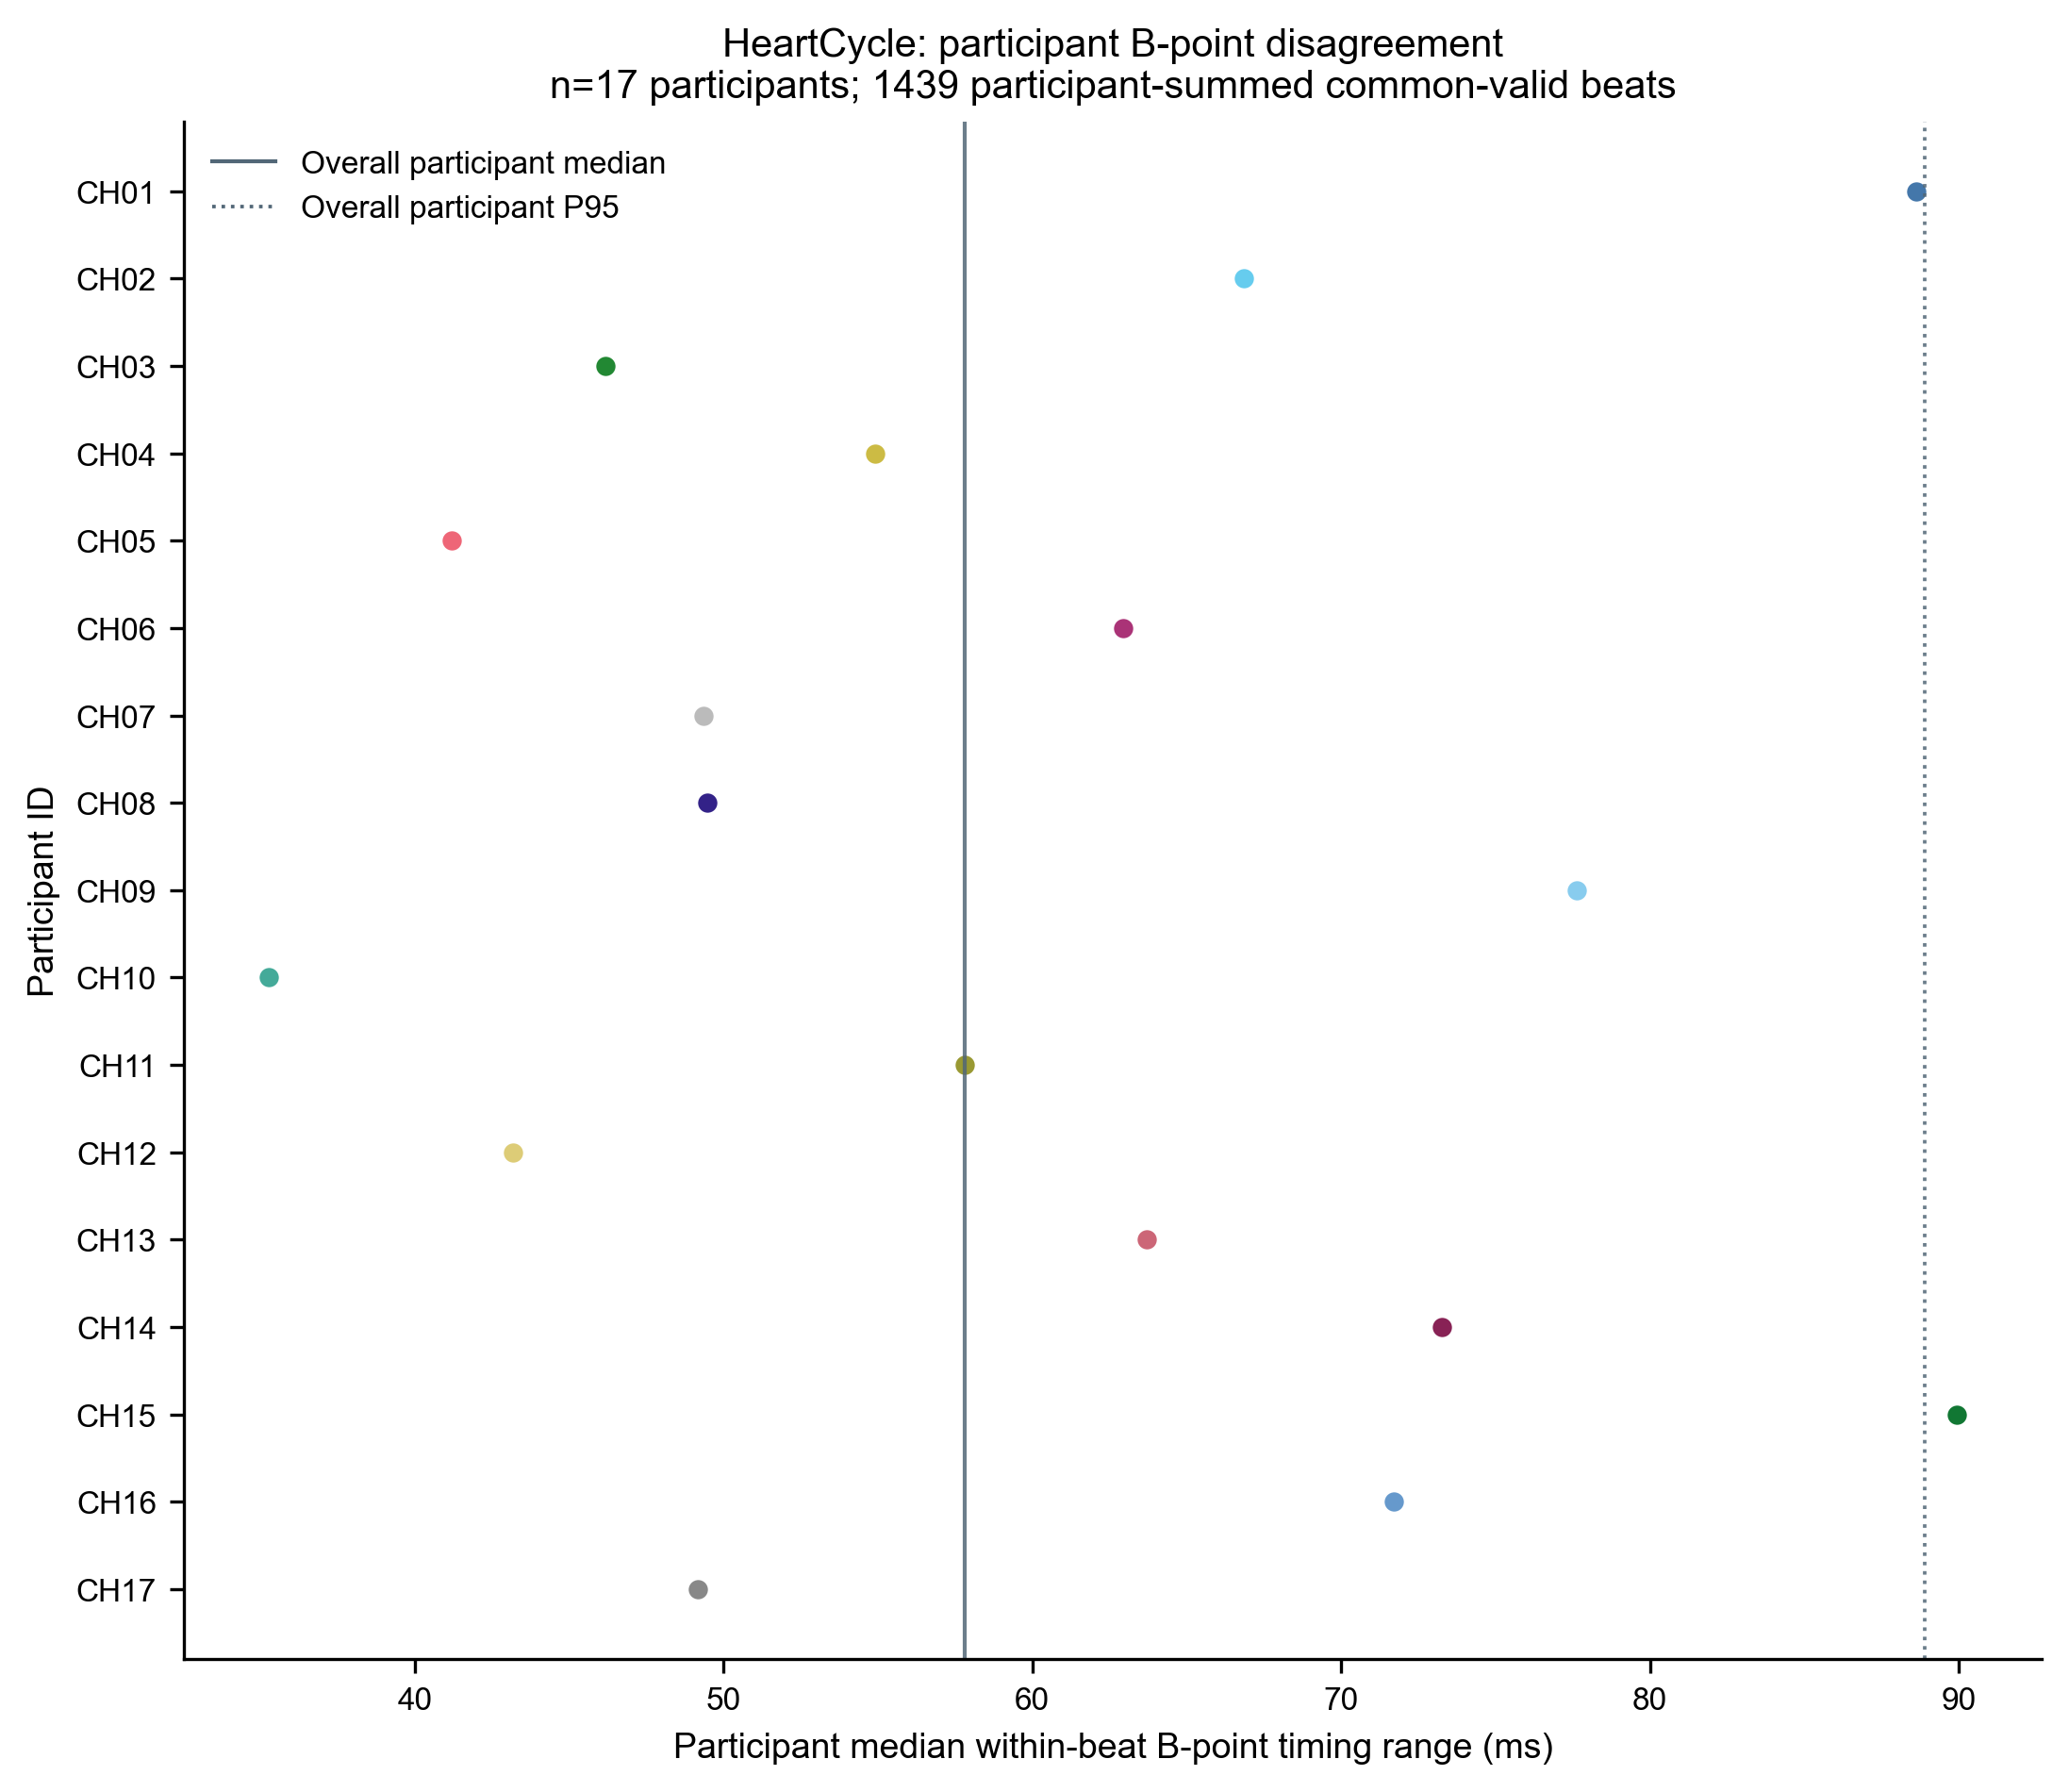

Data behind this chart, as committed beside it:
subject_id, condition, common_valid_beats, participant_median_range_ms, participant_p95_range_ms
heartcycle:CH01, overall, 113, 88.62, 115.7
heartcycle:CH02, overall, 120, 66.86, 78.35
heartcycle:CH03, overall, 86, 46.17, 81.54
heartcycle:CH04, overall, 82, 54.89, 68.85
heartcycle:CH05, overall, 74, 41.18, 87.91
heartcycle:CH06, overall, 95, 62.93, 87.25
heartcycle:CH07, overall, 72, 49.34, 74.53
heartcycle:CH08, overall, 59, 49.48, 62.18
heartcycle:CH09, overall, 69, 77.64, 90.72
heartcycle:CH10, overall, 61, 35.26, 69.97
heartcycle:CH11, overall, 25, 57.8, 74.69
heartcycle:CH12, overall, 68, 43.18, 93.68
heartcycle:CH13, overall, 142, 63.71, 77.71
heartcycle:CH14, overall, 95, 73.26, 111.2
heartcycle:CH15, overall, 113, 89.95, 122.2
heartcycle:CH16, overall, 68, 71.7, 114
heartcycle:CH17, overall, 97, 49.16, 66.15
